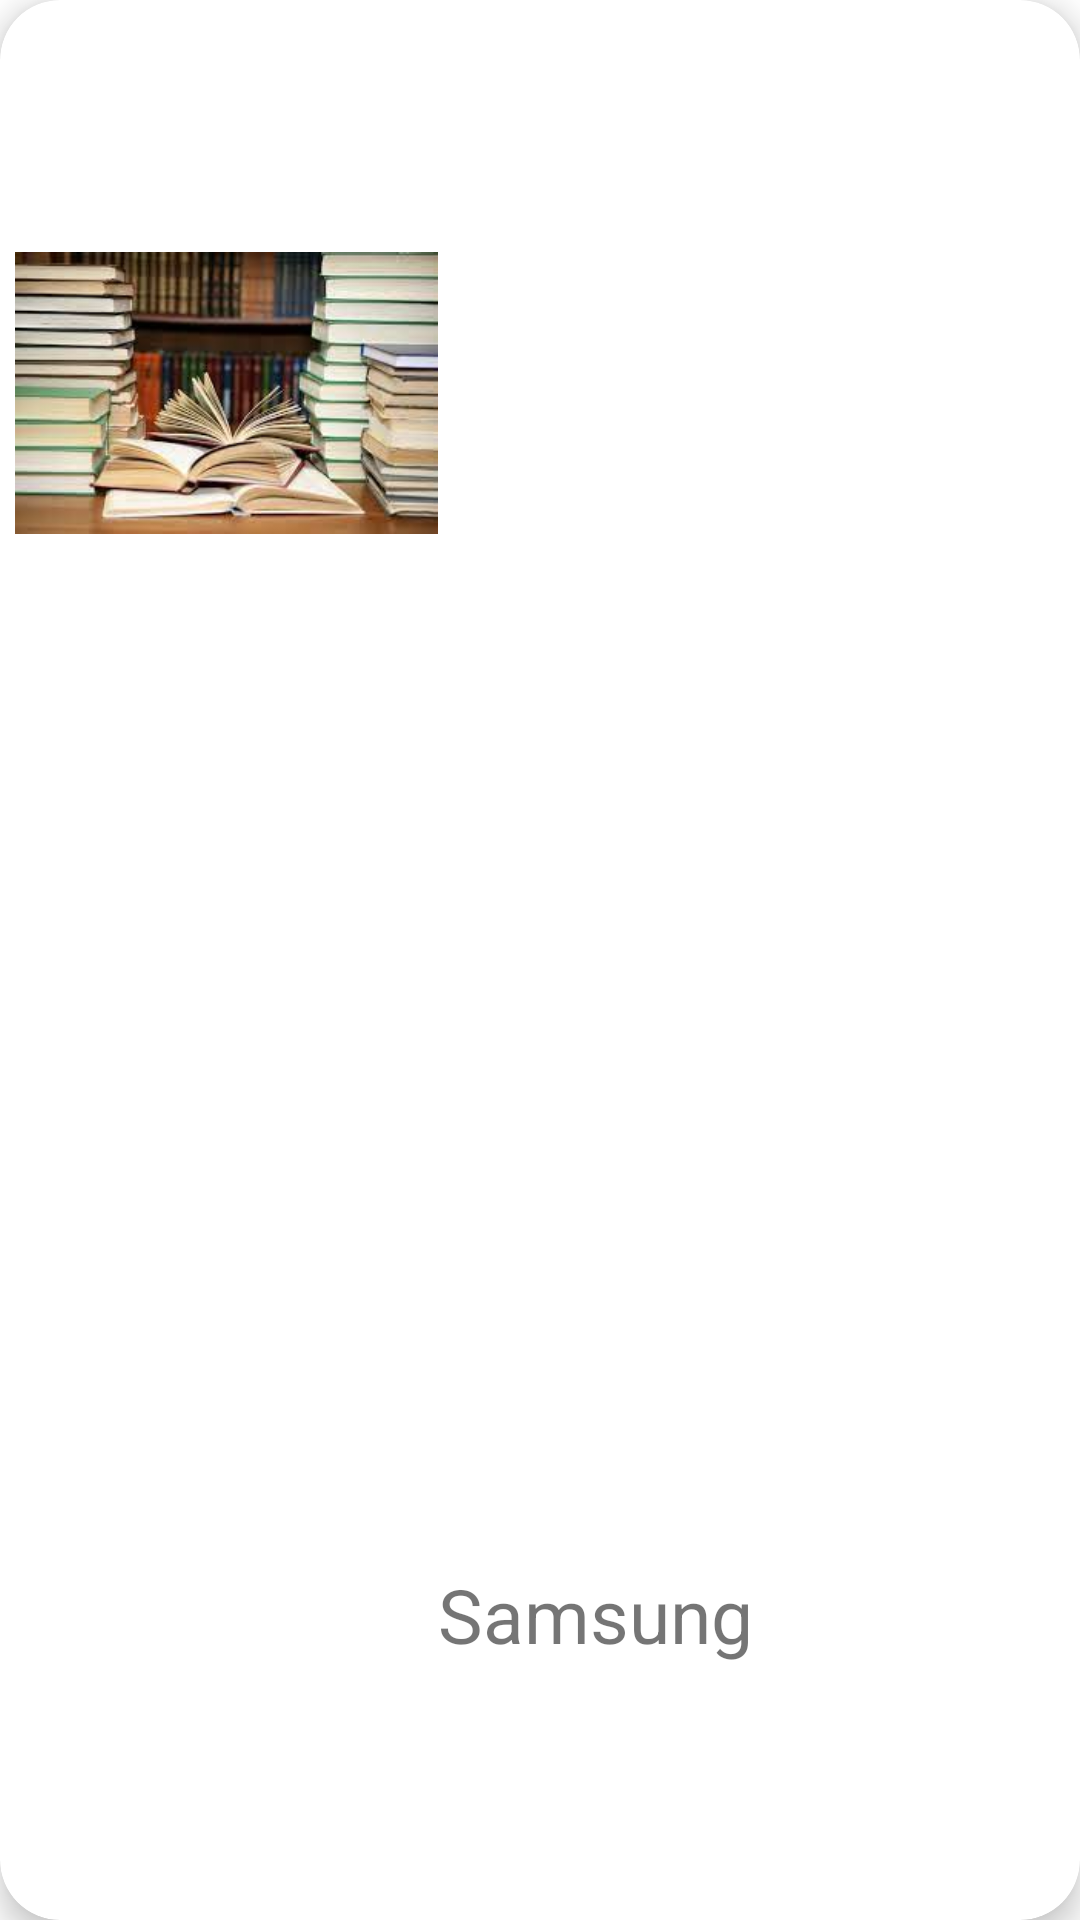

The Android layout XML behind this screen, and the referenced resources:
<!-- AndroidManifest.xml: application theme Theme.BYB.NoActionBar -->
<!-- res/layout/home_category.xml -->
<?xml version="1.0" encoding="utf-8"?>
<androidx.cardview.widget.CardView xmlns:android="http://schemas.android.com/apk/res/android"
    android:layout_width="280dp"
    android:layout_height="200dp"
    xmlns:app="http://schemas.android.com/apk/res-auto"
    app:cardCornerRadius="20dp"
    android:layout_margin="10dp"
    android:id="@+id/phone_Cardview"
    app:cardElevation="6dp">

    <RelativeLayout
        android:id="@+id/background_color"
        android:layout_width="280dp"
        android:layout_height="match_parent"
        android:padding="5dp">


        <ImageView
            android:id="@+id/home_category_image"
            android:layout_width="141dp"
            android:src="@drawable/books"
            android:layout_height="252dp" />

        <TextView
            android:id="@+id/home_category_title"
            android:layout_width="wrap_content"
            android:layout_height="wrap_content"
            android:layout_alignParentEnd="true"
            android:layout_alignParentRight="true"
            android:layout_alignParentBottom="true"
            android:layout_marginStart="-6dp"
            android:layout_marginLeft="-6dp"
            android:text="Samsung"
            android:layout_marginEnd="24dp"
            android:layout_marginRight="24dp"
            android:layout_marginBottom="80dp"
            android:textSize="25sp" />

    </RelativeLayout>


</androidx.cardview.widget.CardView>
<!-- resources referenced by this layout -->
<resources>
  <!-- drawable books: jpg bitmap (drawable, 10098 bytes) -->
  <style name="Theme.BYB.NoActionBar">
          <item name="windowActionBar">false</item>
          <item name="windowNoTitle">true</item>
      </style>
</resources>
